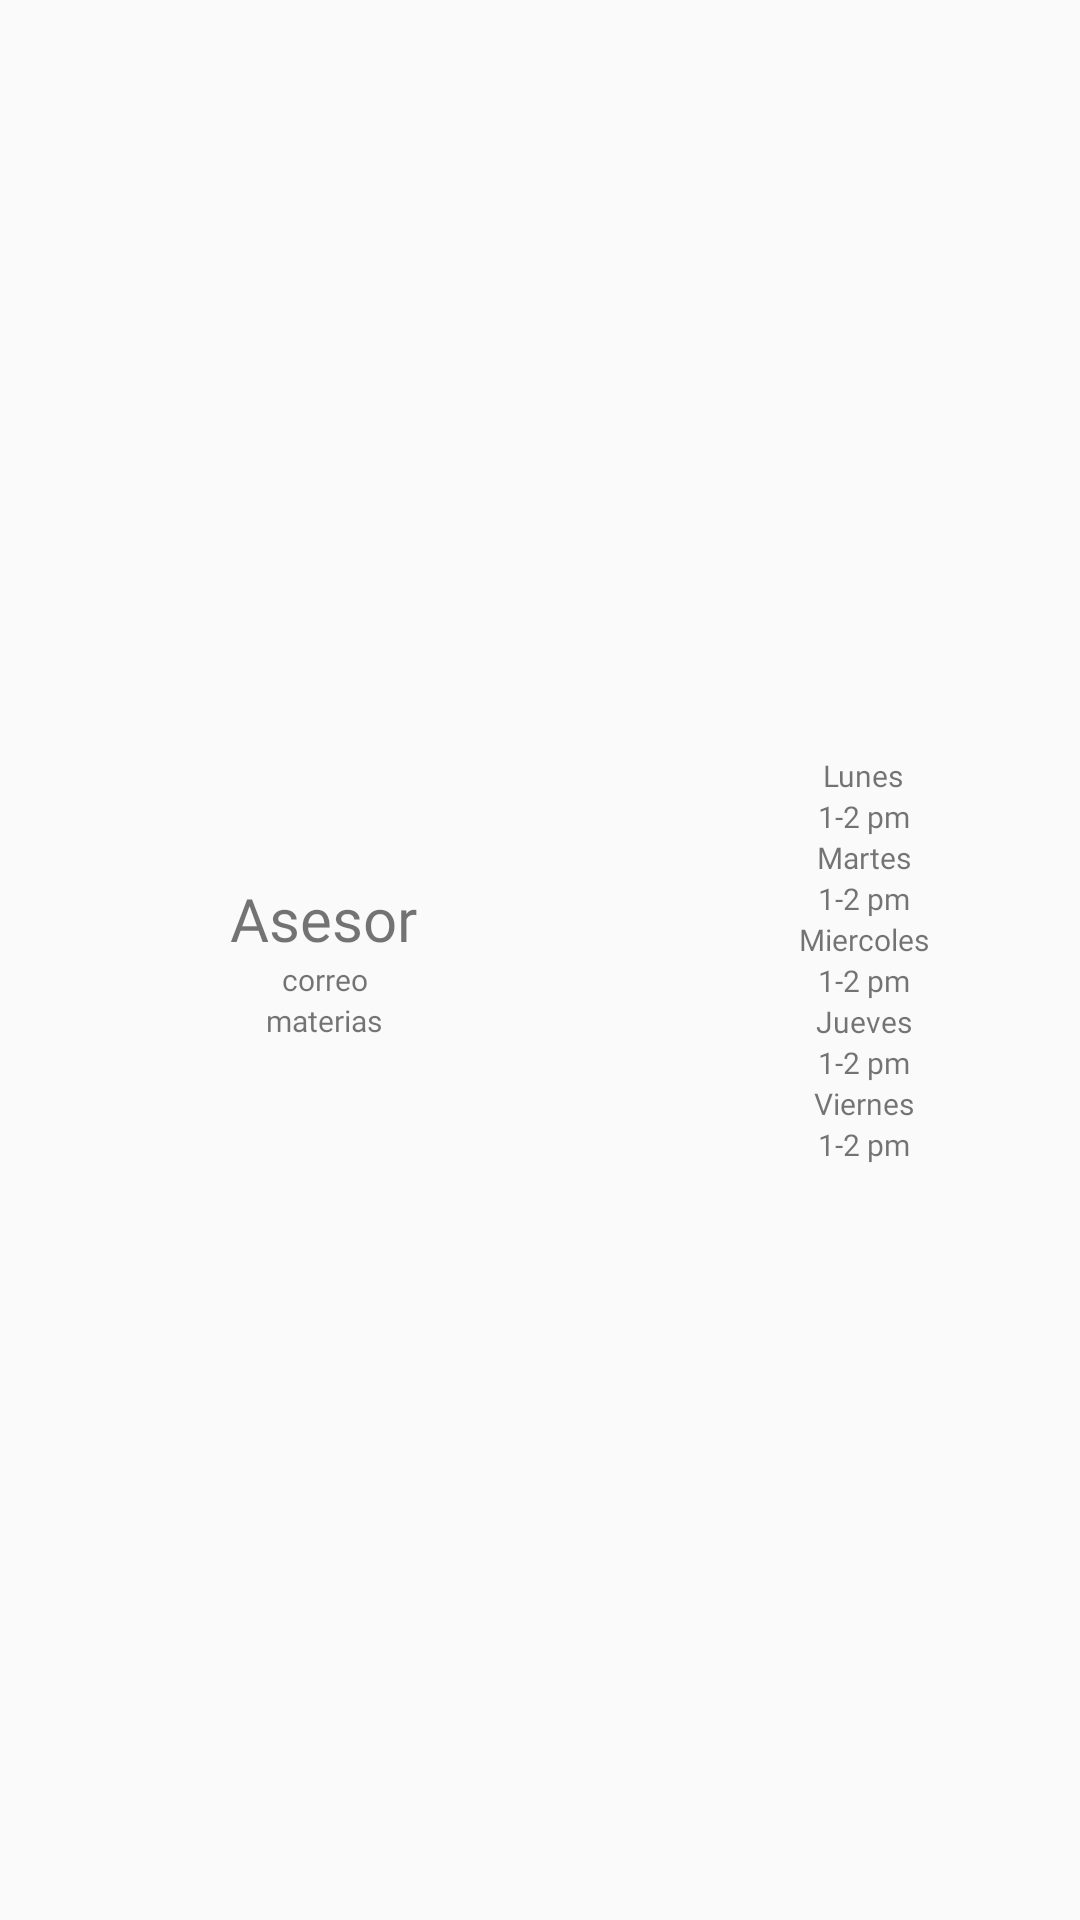

Produce the Android XML layout that renders to this screen, including the resource entries it uses.
<!-- AndroidManifest.xml: application theme Theme.AsesoriasUABC -->
<!-- res/layout/adapter_view_layout.xml -->
<?xml version="1.0" encoding="utf-8"?>
<LinearLayout xmlns:android="http://schemas.android.com/apk/res/android"
    xmlns:tools="http://schemas.android.com/tools"
    android:layout_width="match_parent"
    android:layout_height="match_parent"
    android:orientation="horizontal"
    android:gravity="center"
    android:weightSum="100">

    <LinearLayout
        android:layout_width="match_parent"
        android:layout_height="wrap_content"
        android:orientation="vertical"
        android:layout_weight="40">

        <TextView
            android:id="@+id/asesorTextView"
            android:layout_width="wrap_content"
            android:layout_height="wrap_content"
            android:layout_gravity="center"
            android:gravity="center"
            android:textAlignment="center"
            android:textSize="20dp"
            android:fontFamily="@font/gillsans_bold"
            android:text="Asesor" />

        <TextView
            android:id="@+id/correoTextView"
            android:layout_width="wrap_content"
            android:layout_height="wrap_content"
            android:layout_gravity="center"
            android:gravity="center"
            android:textAlignment="center"
            android:textSize="10dp"
            android:fontFamily="@font/gillsans"
            android:text="correo" />

        <TextView
            android:id="@+id/materiasTextView"
            android:layout_width="wrap_content"
            android:layout_height="wrap_content"
            android:layout_gravity="center"
            android:gravity="center"
            android:textAlignment="center"
            android:textSize="10dp"
            android:fontFamily="@font/gillsans"
            android:text="materias" />
    </LinearLayout>

    <LinearLayout
        android:layout_width="match_parent"
        android:layout_height="wrap_content"
        android:orientation="vertical"
        android:gravity="center"
        android:layout_weight="60">

        <TextView
            android:layout_width="wrap_content"
            android:layout_height="wrap_content"
            android:textSize="10dp"
            android:fontFamily="@font/gillsans_bold"
            android:text="Lunes" />

        <TextView
            android:id="@+id/lunesTextView"
            android:layout_width="wrap_content"
            android:layout_height="wrap_content"
            android:textSize="10dp"
            android:fontFamily="@font/gillsans"
            android:text="1-2 pm" />

        <TextView
            android:layout_width="wrap_content"
            android:layout_height="wrap_content"
            android:textSize="10dp"
            android:fontFamily="@font/gillsans_bold"
            android:text="Martes" />

        <TextView
            android:id="@+id/martesTextView"
            android:layout_width="wrap_content"
            android:layout_height="wrap_content"
            android:textSize="10dp"
            android:fontFamily="@font/gillsans"
            android:text="1-2 pm" />

        <TextView
            android:layout_width="wrap_content"
            android:layout_height="wrap_content"
            android:textSize="10dp"
            android:fontFamily="@font/gillsans_bold"
            android:text="Miercoles" />

        <TextView
            android:id="@+id/miercolesTextView"
            android:layout_width="wrap_content"
            android:layout_height="wrap_content"
            android:textSize="10dp"
            android:fontFamily="@font/gillsans"
            android:text="1-2 pm" />

        <TextView
            android:layout_width="wrap_content"
            android:layout_height="wrap_content"
            android:textSize="10dp"
            android:fontFamily="@font/gillsans_bold"
            android:text="Jueves" />

        <TextView
            android:id="@+id/juevesTextView"
            android:layout_width="wrap_content"
            android:layout_height="wrap_content"
            android:textSize="10dp"
            android:fontFamily="@font/gillsans"
            android:text="1-2 pm" />

        <TextView
            android:layout_width="wrap_content"
            android:layout_height="wrap_content"
            android:textSize="10dp"
            android:fontFamily="@font/gillsans_bold"
            android:text="Viernes" />

        <TextView
            android:id="@+id/viernesTextView"
            android:layout_width="wrap_content"
            android:layout_height="wrap_content"
            android:textSize="10dp"
            android:fontFamily="@font/gillsans"
            android:text="1-2 pm" />
    </LinearLayout>
</LinearLayout>
<!-- resources referenced by this layout -->
<resources>
  <style name="Theme.AsesoriasUABC" parent="Theme.AppCompat.Light.NoActionBar">
          
          <item name="colorPrimary">@color/colorPrimary</item>
          <item name="colorPrimaryVariant">@color/colorPrimaryLight</item>
          <item name="colorOnPrimary">@color/white</item>
          
          <item name="colorSecondary">@color/colorSecondary</item>
          <item name="colorSecondaryVariant">@color/colorSecondaryLight</item>
          <item name="colorOnSecondary">@color/black</item>
          
          <item name="android:statusBarColor">@color/accent</item>
          
      </style>
  <color name="colorPrimary">#00723F</color>
  <color name="colorPrimaryLight">#50B848</color>
  <color name="white">#ffffff</color>
  <color name="colorSecondary">#DD971A</color>
  <color name="colorSecondaryLight">#FEBE10</color>
  <color name="black">#000000</color>
  <color name="accent">#20419A</color>
</resources>
